Run: headless pygame with SDL's dummy video driver; simulated clock (each Clock.tick advances the game by its frame time, no real sleeping); random seed 0; keys injected as events and as key.get_pressed() state; no mouse input; restart key SPACE tapped at the start of phases 3 and 4.
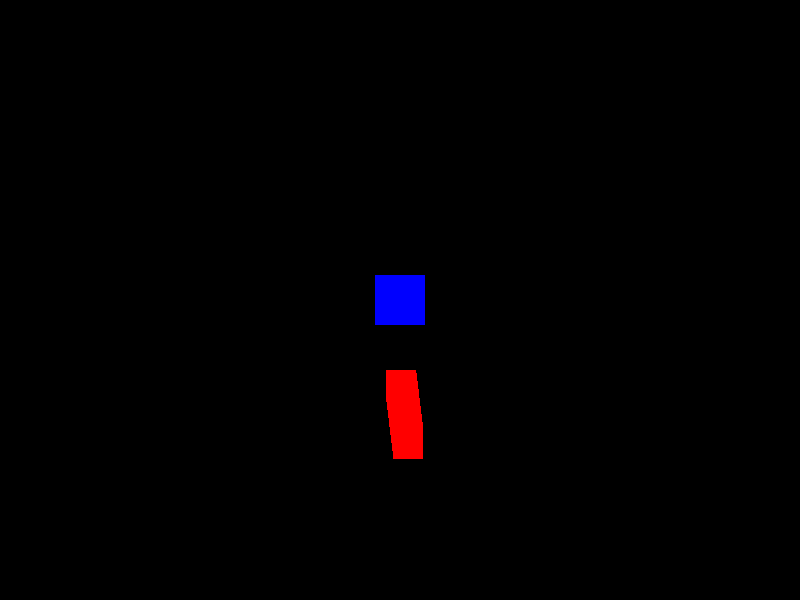
Frame 1 of 4 · flips 1–60 · no input
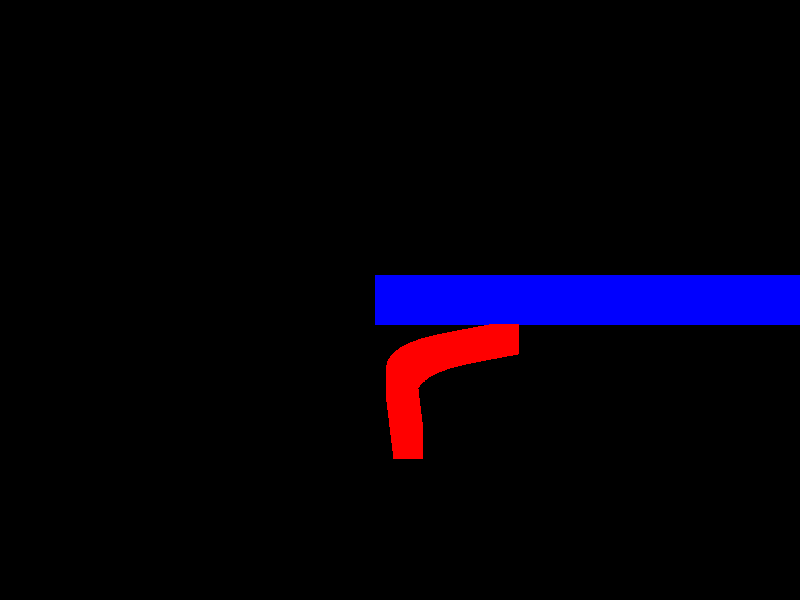
Frame 2 of 4 · flips 61–180 · tapped SPACE, RETURN · held RIGHT (→), D
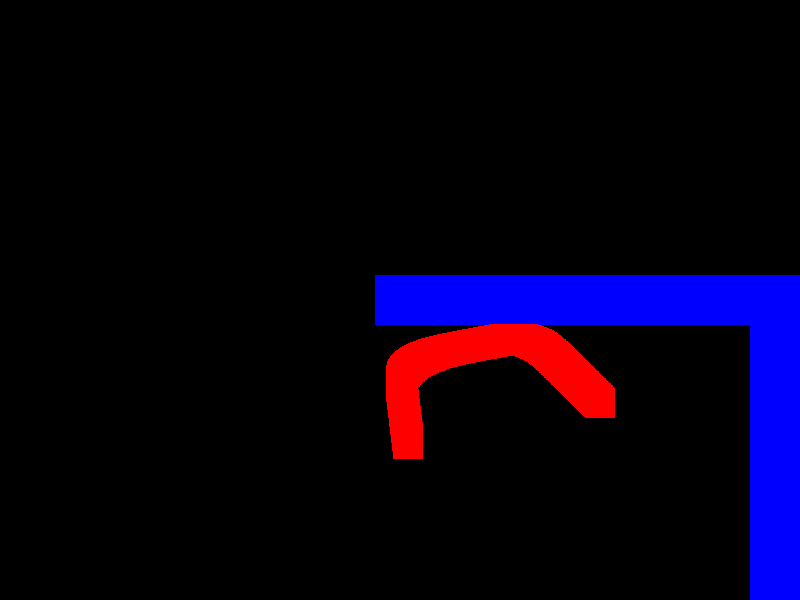
Frame 3 of 4 · flips 181–300 · tapped SPACE · held DOWN (↓), S
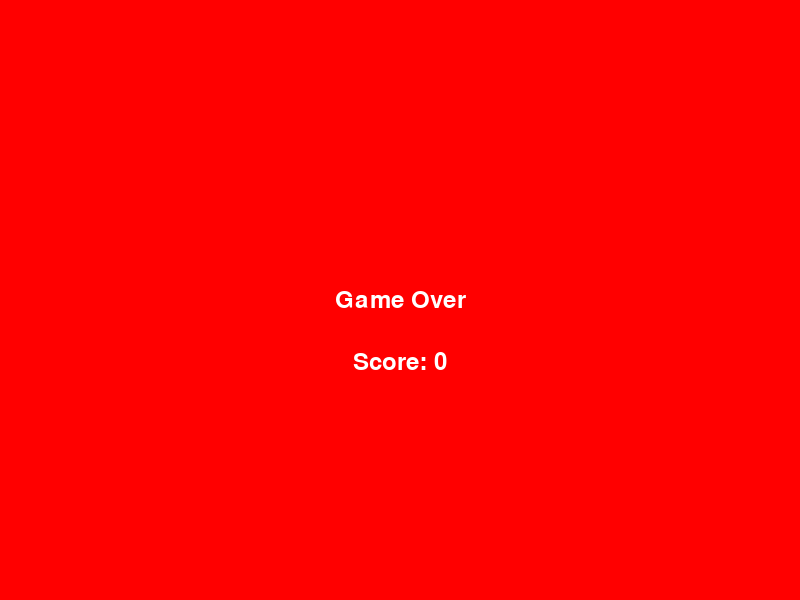
Frame 4 of 4 · flips 301–420 · tapped SPACE · held LEFT (←), A, UP (↑), W

The pygame program that drew these frames:

import pygame
import sys
import random
import math

# Initialize Pygame
pygame.init()

# Screen dimensions
screen_width = 800
screen_height = 600

# Colors
white = (255, 255, 255)
blue = (0, 0, 255)
green = (0, 255, 0)
red = (255, 0, 0)

# Set up the display
screen = pygame.display.set_mode((screen_width, screen_height))
pygame.display.set_caption('Directional Shooting Game')

# Cube properties
cube_size = 50
cube_x = screen_width // 2 - cube_size // 2
cube_y = screen_height // 2 - cube_size // 2
cube_speed = 5

# Enemy properties
enemy_size = 30
enemy_speed = 1
enemies = [{'x': random.randint(0, screen_width - enemy_size),
            'y': random.randint(0, screen_height - enemy_size)}]

# Projectile properties
projectile_size = 10
projectiles = []
projectile_speed = 8

# Object properties
object_size = 20
object_list = [{'x': random.randint(0, screen_width - object_size),
                'y': random.randint(0, screen_height - object_size)}]

# Score
score = 0
font = pygame.font.Font(None, 36)

# Game state
game_over = False

# Player movement direction for shooting
last_movement = 'right'

# Explosion properties
explosion_active = False
explosion_max_size = 100
explosion_speed = 10
explosion_size = cube_size

# Game loop
running = True
while running:
    for event in pygame.event.get():
        if event.type == pygame.QUIT:
            running = False

    keys = pygame.key.get_pressed()

    if not game_over:
        # Update player movement based on keys and record the last direction moved
        movement_x = (keys[pygame.K_RIGHT] - keys[pygame.K_LEFT]) * cube_speed
        movement_y = (keys[pygame.K_DOWN] - keys[pygame.K_UP]) * cube_speed

        if movement_x > 0:
            last_movement = 'right'
        elif movement_x < 0:
            last_movement = 'left'
        elif movement_y > 0:
            last_movement = 'down'
        elif movement_y < 0:
            last_movement = 'up'

        cube_x += movement_x
        cube_y += movement_y

        # Keep the cube within the screen boundaries
        cube_x = max(0, min(cube_x, screen_width - cube_size))
        cube_y = max(0, min(cube_y, screen_height - cube_size))

        # Move enemies towards the player
        for enemy in enemies:
            angle = math.atan2(cube_y - enemy['y'], cube_x - enemy['x'])
            enemy['x'] += enemy_speed * math.cos(angle)
            enemy['y'] += enemy_speed * math.sin(angle)

            # Check for collision with the player
            if cube_x < enemy['x'] + enemy_size and \
               cube_x + cube_size > enemy['x'] and \
               cube_y < enemy['y'] + enemy_size and \
               cube_y + cube_size > enemy['y']:
                game_over = True  # Game over condition

        # Shooting mechanics
        if keys[pygame.K_SPACE]:
            # Determine shooting direction based on last movement
            if last_movement == 'right':
                angle = 0
            elif last_movement == 'left':
                angle = math.pi
            elif last_movement == 'up':
                angle = -math.pi / 2
            elif last_movement == 'down':
                angle = math.pi / 2

            projectiles.append({'x': cube_x + cube_size // 2 - projectile_size // 2,
                                'y': cube_y + cube_size // 2 - projectile_size // 2,
                                'angle': angle})

        # Move projectiles
        for projectile in projectiles:
            projectile['x'] += projectile_speed * math.cos(projectile['angle'])
            projectile['y'] += projectile_speed * math.sin(projectile['angle'])
        projectiles = [p for p in projectiles if 0 < p['x'] < screen_width and 0 < p['y'] < screen_height]

        # Updated collision handling
        to_remove_enemies = set()
        to_remove_projectiles = set()

        for enemy in enemies:
            for projectile in projectiles:
                if enemy['x'] < projectile['x'] + projectile_size and \
                   enemy['x'] + enemy_size > projectile['x'] and \
                   enemy['y'] < projectile['y'] + projectile_size and \
                   enemy['y'] + enemy_size > projectile['y']:
                    to_remove_enemies.add(tuple(enemy.items()))
                    to_remove_projectiles.add(tuple(projectile.items()))

        # Remove marked enemies and projectiles
        enemies = [e for e in enemies if tuple(e.items()) not in to_remove_enemies]
        projectiles = [p for p in projectiles if tuple(p.items()) not in to_remove_projectiles]

        # Explosion effect when the score reaches 15
        if score == 15 and not explosion_active:
            explosion_active = True
            explosion_size = cube_size

        if explosion_active:
            explosion_size += explosion_speed
            if explosion_size >= explosion_max_size:
                explosion_active = False
            explosion_x = cube_x - (explosion_size - cube_size) // 2
            explosion_y = cube_y - (explosion_size - cube_size) // 2
            pygame.draw.rect(screen, red, (explosion_x, explosion_y, explosion_size, explosion_size))
        else:
            # Draw the player cube
            pygame.draw.rect(screen, blue, (cube_x, cube_y, cube_size, cube_size))

        # Draw enemies
        for enemy in enemies:
            pygame.draw.rect(screen, red, (enemy['x'], enemy['y'], enemy_size, enemy_size))

        # Draw projectiles
        for projectile in projectiles:
            pygame.draw.rect(screen, blue, (projectile['x'], projectile['y'], projectile_size, projectile_size))

        # Display the score
        score_text = font.render(f"Score: {score}", True, (0, 0, 0))
        screen.blit(score_text, (650, 10))

    else:
        # Game over screen
        screen.fill(red)
        game_over_text = font.render("Game Over", True, white)
        score_text = font.render(f"Score: {score}", True, white)
        screen.blit(game_over_text, (screen_width // 2 - game_over_text.get_width() // 2, screen_height // 2 - game_over_text.get_height() // 2))
        screen.blit(score_text, (screen_width // 2 - score_text.get_width() // 2, screen_height // 2 + 50))

    pygame.display.flip()
    pygame.time.Clock().tick(60)

pygame.quit()
sys.exit()
